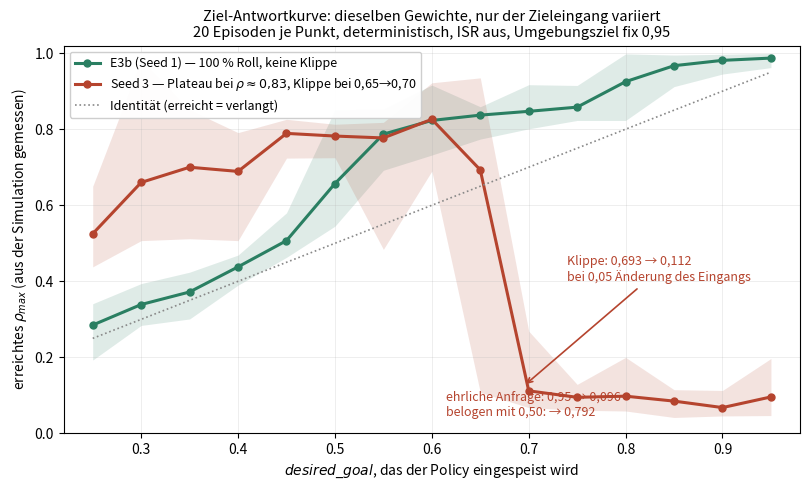

Write the Python code that produced this figure. (Note: this script raises an exception after producing the figure.)
"""Goal-response curves: rho_max as a function of the desired_goal fed to the policy.

Data from mimoEnv/eval_rollover.py --policy_goal_sweep, 20 episodes per point, deterministic,
ISR off. The environment's own goal is fixed at 0.95 throughout; only the policy's input varies.
"""
import matplotlib
matplotlib.use('Agg')
import matplotlib.pyplot as plt
import numpy as np

fed = np.arange(0.25, 0.951, 0.05)

seed3 = [0.525, 0.660, 0.700, 0.689, 0.789, 0.782, 0.777, 0.826,
         0.693, 0.112, 0.095, 0.098, 0.085, 0.068, 0.096]
seed3_min = [0.438, 0.507, 0.512, 0.507, 0.724, 0.725, 0.484, 0.690,
             0.108, 0.068, 0.061, 0.059, 0.042, 0.046, 0.047]
seed3_max = [0.650, 0.981, 0.851, 0.791, 0.826, 0.813, 0.818, 0.922,
             0.935, 0.269, 0.129, 0.200, 0.115, 0.113, 0.197]

e3b = [0.285, 0.339, 0.372, 0.438, 0.507, 0.657, 0.787, 0.823,
       0.837, 0.847, 0.858, 0.925, 0.967, 0.981, 0.987]
e3b_min = [0.193, 0.284, 0.301, 0.390, 0.463, 0.545, 0.692, 0.732,
           0.774, 0.801, 0.823, 0.823, 0.912, 0.945, 0.962]
e3b_max = [0.341, 0.394, 0.424, 0.469, 0.580, 0.851, 0.853, 0.916,
           0.859, 0.917, 0.915, 0.998, 0.995, 0.997, 0.999]

fig, ax = plt.subplots(figsize=(8.2, 5.0))

ax.fill_between(fed, e3b_min, e3b_max, color='#2a7f62', alpha=0.15, linewidth=0)
ax.plot(fed, e3b, 'o-', color='#2a7f62', linewidth=2.2, markersize=5,
        label='E3b (Seed 1) — 100 % Roll, keine Klippe')

ax.fill_between(fed, seed3_min, seed3_max, color='#b5442e', alpha=0.15, linewidth=0)
ax.plot(fed, seed3, 'o-', color='#b5442e', linewidth=2.2, markersize=5,
        label='Seed 3 — Plateau bei $\\rho\\approx0{,}83$, Klippe bei 0,65→0,70')

# The identity: below it the policy undershoots what was asked, above it it overshoots.
ax.plot([0.25, 0.95], [0.25, 0.95], ':', color='#888888', linewidth=1.2,
        label='Identität (erreicht = verlangt)')

ax.annotate('Klippe: 0,693 → 0,112\nbei 0,05 Änderung des Eingangs',
            xy=(0.695, 0.125), xytext=(0.74, 0.40), fontsize=9, color='#b5442e',
            arrowprops=dict(arrowstyle='->', color='#b5442e', linewidth=1.2))

ax.annotate('ehrliche Anfrage: 0,95 → 0,096\nbelogen mit 0,50: → 0,792',
            xy=(0.95, 0.096), xytext=(0.615, 0.045), fontsize=9, color='#b5442e')

ax.set_xlabel('$desired\\_goal$, das der Policy eingespeist wird')
ax.set_ylabel('erreichtes $\\rho_{max}$ (aus der Simulation gemessen)')
ax.set_title('Ziel-Antwortkurve: dieselben Gewichte, nur der Zieleingang variiert\n'
             '20 Episoden je Punkt, deterministisch, ISR aus, Umgebungsziel fix 0,95',
             fontsize=10.5)
ax.set_xlim(0.22, 0.98)
ax.set_ylim(0, 1.02)
ax.grid(alpha=0.25, linewidth=0.6)
ax.legend(loc='upper left', fontsize=9, framealpha=0.95)
fig.tight_layout()
fig.savefig('/home/lphilipp/MyVault/Projects/MIMo-intrinsic/her-goal-response.png', dpi=160)
print("written")
